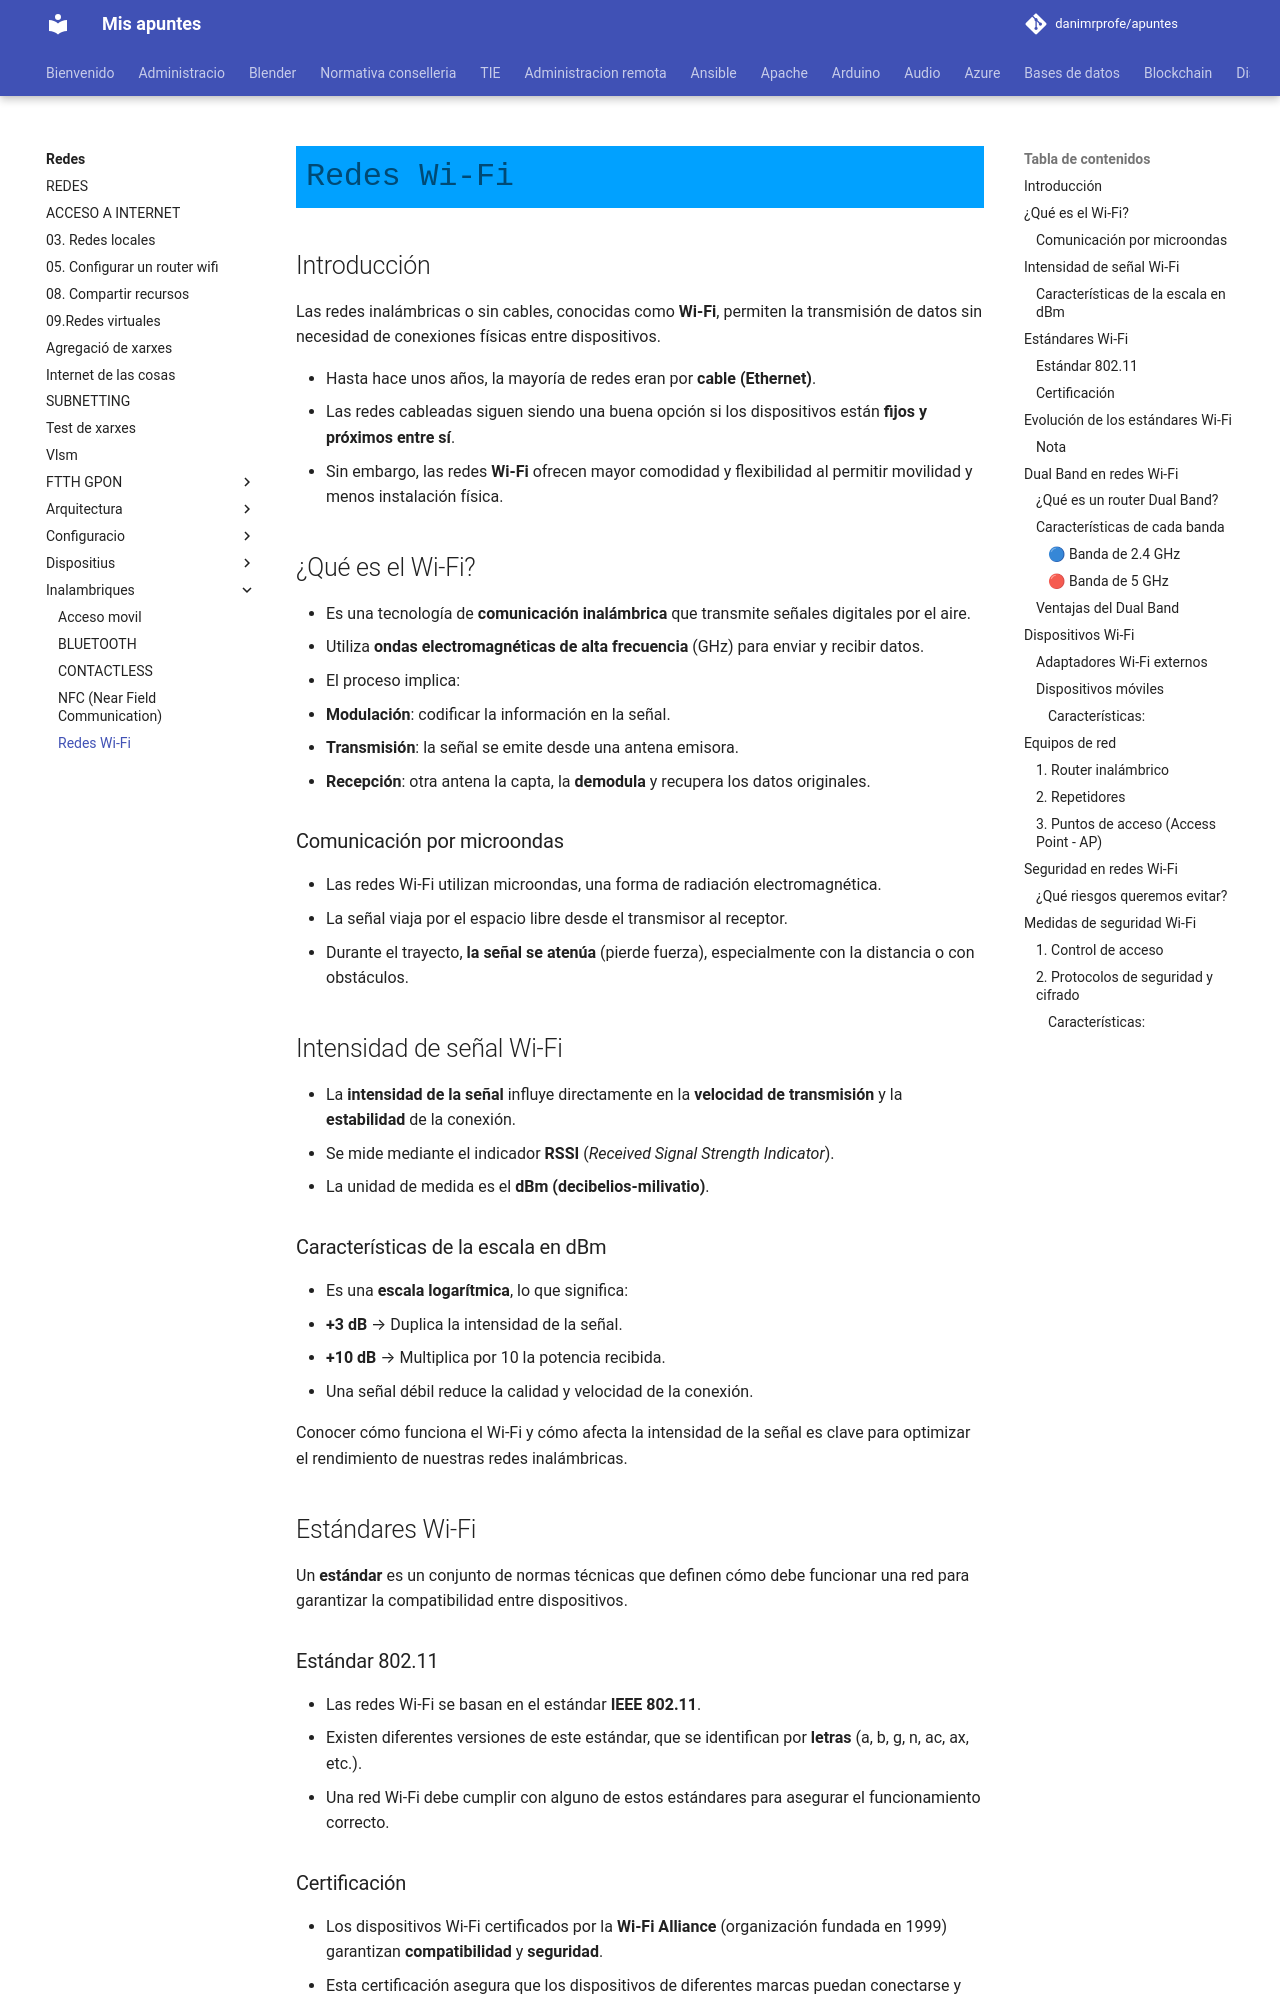

repository: danimrprofe/apuntes · page: redes/inalambriques/wifi/index.html · generator: mkdocs

# Redes Wi-Fi

## Introducción

Las redes inalámbricas o sin cables, conocidas como **Wi-Fi**, permiten la transmisión de datos sin necesidad de conexiones físicas entre dispositivos.

- Hasta hace unos años, la mayoría de redes eran por **cable (Ethernet)**.
- Las redes cableadas siguen siendo una buena opción si los dispositivos están **fijos y próximos entre sí**.
- Sin embargo, las redes **Wi-Fi** ofrecen mayor comodidad y flexibilidad al permitir movilidad y menos instalación física.

## ¿Qué es el Wi-Fi?

- Es una tecnología de **comunicación inalámbrica** que transmite señales digitales por el aire.
- Utiliza **ondas electromagnéticas de alta frecuencia** (GHz) para enviar y recibir datos.
- El proceso implica:
  - **Modulación**: codificar la información en la señal.
  - **Transmisión**: la señal se emite desde una antena emisora.
  - **Recepción**: otra antena la capta, la **demodula** y recupera los datos originales.

### Comunicación por microondas

- Las redes Wi-Fi utilizan microondas, una forma de radiación electromagnética.
- La señal viaja por el espacio libre desde el transmisor al receptor.
- Durante el trayecto, **la señal se atenúa** (pierde fuerza), especialmente con la distancia o con obstáculos.

## Intensidad de señal Wi-Fi

- La **intensidad de la señal** influye directamente en la **velocidad de transmisión** y la **estabilidad** de la conexión.
- Se mide mediante el indicador **RSSI** (*Received Signal Strength Indicator*).
- La unidad de medida es el **dBm (decibelios-milivatio)**.

### Características de la escala en dBm

- Es una **escala logarítmica**, lo que significa:
  - **+3 dB** → Duplica la intensidad de la señal.
  - **+10 dB** → Multiplica por 10 la potencia recibida.
- Una señal débil reduce la calidad y velocidad de la conexión.

Conocer cómo funciona el Wi-Fi y cómo afecta la intensidad de la señal es clave para optimizar el rendimiento de nuestras redes inalámbricas.

## Estándares Wi-Fi

Un **estándar** es un conjunto de normas técnicas que definen cómo debe funcionar una red para garantizar la compatibilidad entre dispositivos.

### Estándar 802.11

- Las redes Wi-Fi se basan en el estándar **IEEE 802.11**.
- Existen diferentes versiones de este estándar, que se identifican por **letras** (a, b, g, n, ac, ax, etc.).
- Una red Wi-Fi debe cumplir con alguno de estos estándares para asegurar el funcionamiento correcto.

### Certificación

- Los dispositivos Wi-Fi certificados por la **Wi-Fi Alliance** (organización fundada en 1999) garantizan **compatibilidad** y **seguridad**.
- Esta certificación asegura que los dispositivos de diferentes marcas puedan conectarse y comunicarse entre sí sin problemas.
